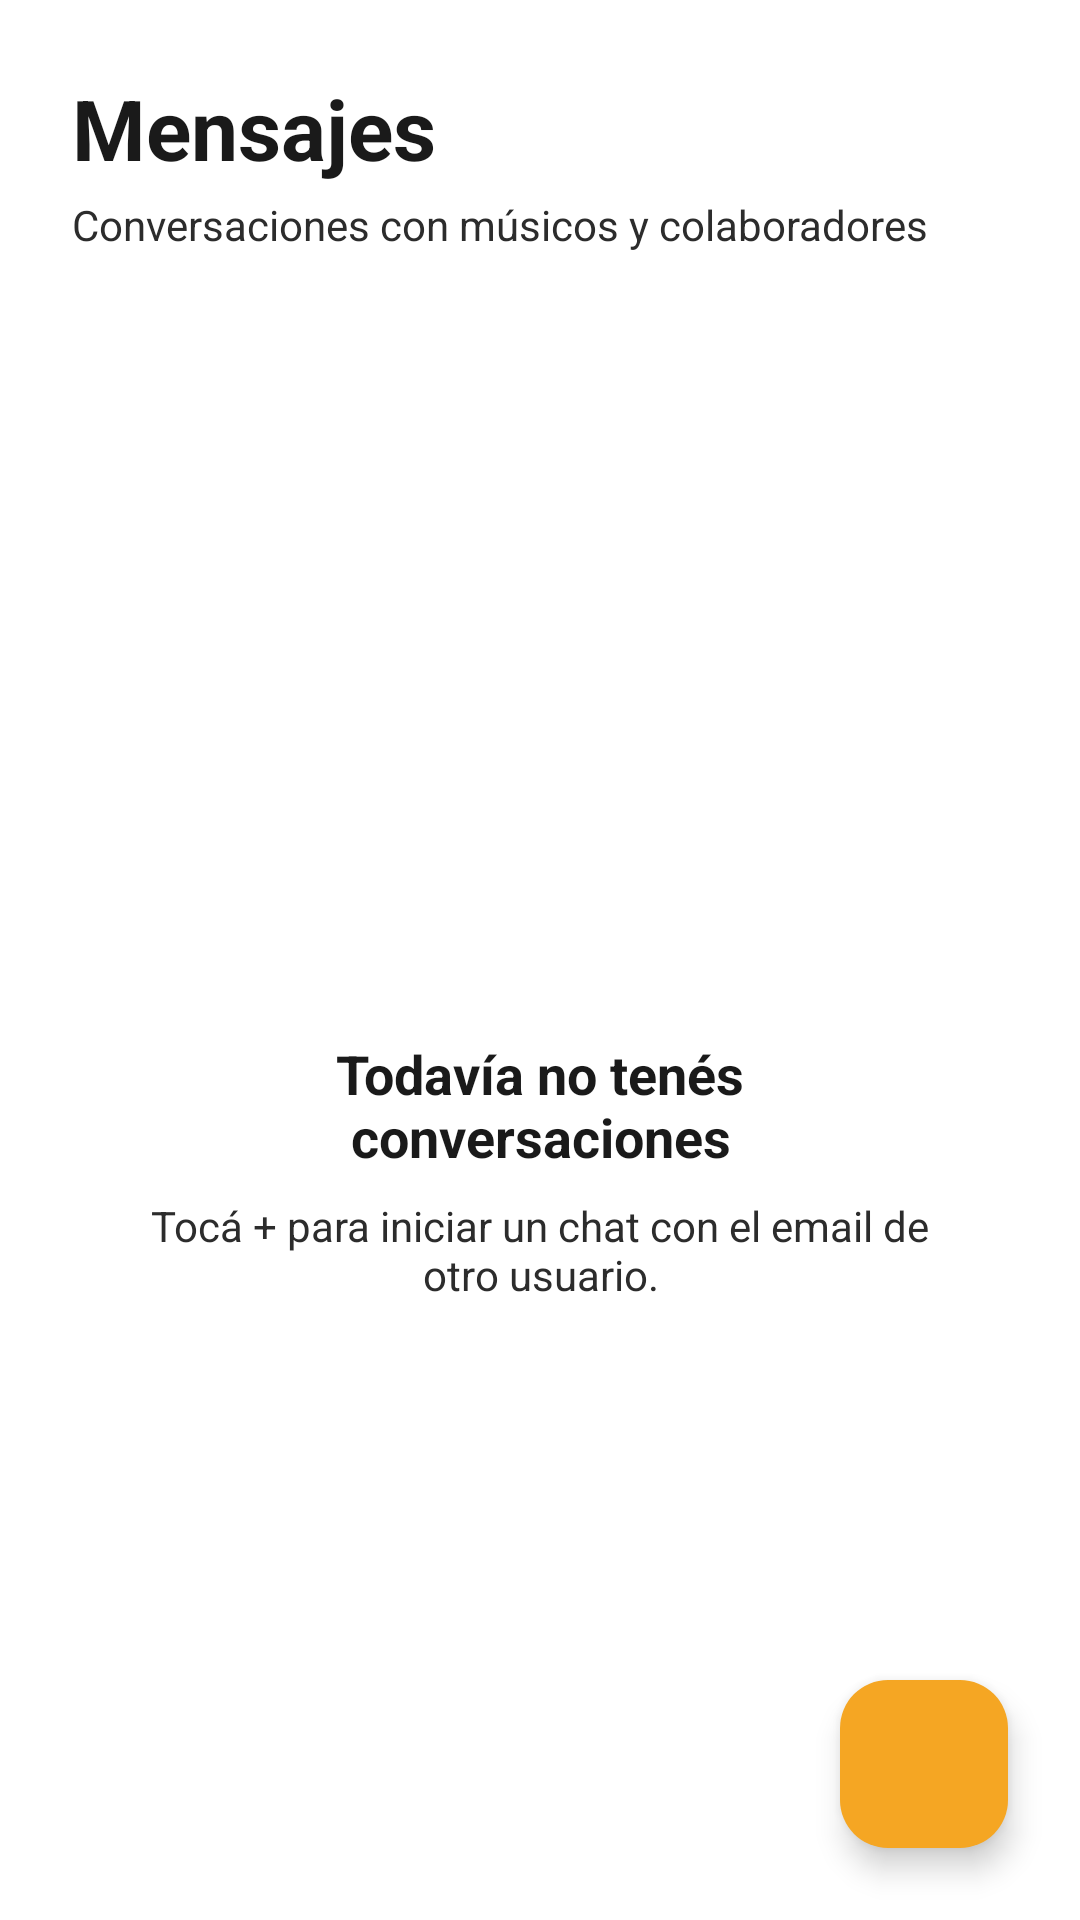

Here is an Android app screen rendered from its layout file. Give the layout XML and the strings, colors and styles it references.
<!-- AndroidManifest.xml: application theme Theme.AcordeHub -->
<!-- res/layout/fragment_chat.xml -->
<?xml version="1.0" encoding="utf-8"?>
<FrameLayout xmlns:android="http://schemas.android.com/apk/res/android"
    xmlns:app="http://schemas.android.com/apk/res-auto"
    android:layout_width="match_parent"
    android:layout_height="match_parent"
    android:background="@color/white">

    <LinearLayout
        android:layout_width="match_parent"
        android:layout_height="match_parent"
        android:orientation="vertical"
        android:padding="24dp">

        <TextView
            android:layout_width="wrap_content"
            android:layout_height="wrap_content"
            android:text="Mensajes"
            android:textColor="@color/black_primary"
            android:textSize="28sp"
            android:textStyle="bold" />

        <TextView
            android:layout_width="wrap_content"
            android:layout_height="wrap_content"
            android:layout_marginTop="4dp"
            android:text="Conversaciones con músicos y colaboradores"
            android:textColor="@color/black_soft"
            android:textSize="14sp" />

        <ProgressBar
            android:id="@+id/progressBar"
            android:layout_width="32dp"
            android:layout_height="32dp"
            android:layout_gravity="center_horizontal"
            android:layout_marginTop="16dp"
            android:visibility="gone" />

        <LinearLayout
            android:id="@+id/emptyState"
            android:layout_width="match_parent"
            android:layout_height="0dp"
            android:layout_weight="1"
            android:gravity="center"
            android:orientation="vertical"
            android:padding="24dp">

            <ImageView
                android:layout_width="64dp"
                android:layout_height="64dp"
                android:src="@drawable/ic_chat"
                app:tint="@color/orange_dark" />

            <TextView
                android:layout_width="wrap_content"
                android:layout_height="wrap_content"
                android:layout_marginTop="16dp"
                android:gravity="center"
                android:text="Todavía no tenés conversaciones"
                android:textColor="@color/black_primary"
                android:textSize="18sp"
                android:textStyle="bold" />

            <TextView
                android:layout_width="match_parent"
                android:layout_height="wrap_content"
                android:layout_marginTop="8dp"
                android:gravity="center"
                android:text="Tocá + para iniciar un chat con el email de otro usuario."
                android:textColor="@color/black_soft"
                android:textSize="14sp" />
        </LinearLayout>

        <androidx.recyclerview.widget.RecyclerView
            android:id="@+id/rvConversations"
            android:layout_width="match_parent"
            android:layout_height="0dp"
            android:layout_marginTop="20dp"
            android:layout_weight="1"
            android:clipToPadding="false"
            android:visibility="gone"
            app:layoutManager="androidx.recyclerview.widget.LinearLayoutManager" />
    </LinearLayout>

    <com.google.android.material.floatingactionbutton.FloatingActionButton
        android:id="@+id/fabNewChat"
        android:layout_width="wrap_content"
        android:layout_height="wrap_content"
        android:layout_gravity="bottom|end"
        android:layout_margin="24dp"
        android:contentDescription="Nuevo chat"
        android:src="@drawable/ic_add"
        app:backgroundTint="@color/orange_primary"
        app:tint="@color/black_primary" />
</FrameLayout>
<!-- resources referenced by this layout -->
<resources>
  <color name="black_primary">#1A1A1A</color>
  <color name="black_soft">#2C2C2C</color>
  <color name="orange_dark">#D4881A</color>
  <color name="orange_primary">#F5A623</color>
  <color name="white">#FFFFFF</color>
  <style name="Theme.AcordeHub" parent="Theme.Material3.Light.NoActionBar">
  
          
          <item name="colorPrimary">@color/orange_primary</item>
          <item name="colorOnPrimary">@color/black_primary</item>
  
          
          <item name="colorPrimaryContainer">@color/yellow_accent</item>
          <item name="colorOnPrimaryContainer">@color/black_primary</item>
  
          
          <item name="colorSecondary">@color/black_primary</item>
          <item name="colorOnSecondary">@color/white</item>
          <item name="colorSecondaryContainer">@color/black_soft</item>
          <item name="colorOnSecondaryContainer">@color/white</item>
  
          
          <item name="android:colorBackground">@color/white</item>
          <item name="colorSurface">@color/white</item>
          <item name="colorOnSurface">@color/black_primary</item>
          <item name="colorOnSurfaceVariant">@color/black_soft</item>
  
          
          <item name="colorError">@color/error</item>
          <item name="colorOnError">@color/white</item>
  
          
          <item name="colorOutline">@color/black_soft</item>
  
          
          <item name="materialButtonStyle">@style/Widget.AcordeHub.Button</item>
  
          
          <item name="textInputStyle">@style/Widget.AcordeHub.TextInputLayout</item>
  
      </style>
  <color name="yellow_accent">#F7C948</color>
  <color name="error">#E53935</color>
  <style name="Widget.AcordeHub.Button" parent="Widget.Material3.Button">
          <item name="backgroundTint">@color/black_primary</item>
          <item name="android:textColor">@color/white</item>
          <item name="cornerRadius">14dp</item>
      </style>
  <style name="Widget.AcordeHub.TextInputLayout" parent="Widget.Material3.TextInputLayout.OutlinedBox">
          <item name="boxStrokeColor">@color/black_primary</item>
          <item name="hintTextColor">@color/gray_hint</item>
          <item name="boxCornerRadiusTopStart">12dp</item>
          <item name="boxCornerRadiusTopEnd">12dp</item>
          <item name="boxCornerRadiusBottomStart">12dp</item>
          <item name="boxCornerRadiusBottomEnd">12dp</item>
      </style>
  <color name="gray_hint">#666666</color>
</resources>
